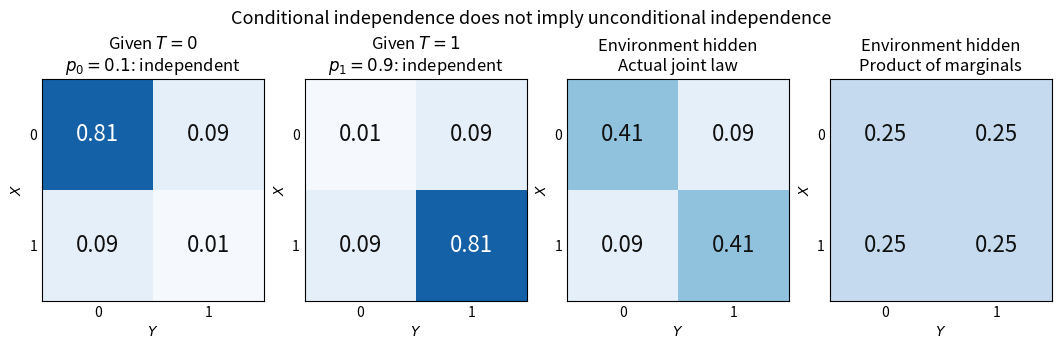

The matplotlib source for this figure: (Note: this script raises an exception after producing the figure.)
"""Display independent strata and the dependence created by hiding them.

The tables are stipulated probabilities, not sampled or measured data.
Run in the output directory; versions are documented in pyproject.toml.
"""

from fractions import Fraction
from pathlib import Path

import matplotlib.pyplot as plt
import numpy as np


def model():
    strata = []
    for p in (Fraction(1, 10), Fraction(9, 10)):
        v = (1 - p, p)
        strata.append([[a * b for b in v] for a in v])
    mixed = [[(strata[0][i][j] + strata[1][i][j]) / 2 for j in range(2)] for i in range(2)]
    assert mixed == [[Fraction(41, 100), Fraction(9, 100)],
                     [Fraction(9, 100), Fraction(41, 100)]]
    assert mixed[1][1] - Fraction(1, 4) == Fraction(4, 25)
    assert mixed[1][1] / Fraction(1, 2) == Fraction(41, 50)
    return strata + [mixed, [[Fraction(1, 4)] * 2 for _ in range(2)]]


def main():
    titles = (r"Given $T=0$" + "\n" + r"$p_0=0.1$: independent",
              r"Given $T=1$" + "\n" + r"$p_1=0.9$: independent",
              "Environment hidden\nActual joint law",
              "Environment hidden\nProduct of marginals")
    fig, axes = plt.subplots(1, 4, figsize=(10.5, 3.4), dpi=120, layout="constrained")
    fig.set_facecolor("white")
    for ax, table, title in zip(axes, model(), titles):
        data = np.array(table, dtype=float)
        ax.imshow(data, vmin=0, vmax=1, cmap="Blues")
        for i in range(2):
            for j in range(2):
                ax.text(j, i, f"{data[i, j]:.2f}", ha="center", va="center", fontsize=16,
                        color="white" if data[i, j] > 0.5 else "#111111")
        ax.set_xticks((0, 1), labels=("0", "1"))
        ax.set_yticks((0, 1), labels=("0", "1"))
        ax.set(xlabel=r"$Y$", ylabel=r"$X$", title=title)
        ax.tick_params(length=0)
    fig.suptitle("Conditional independence does not imply unconditional independence", fontsize=13)
    fig.savefig(Path(__file__).with_suffix(".png").name, facecolor="white", transparent=False)
    plt.close(fig)


if __name__ == "__main__":
    main()
